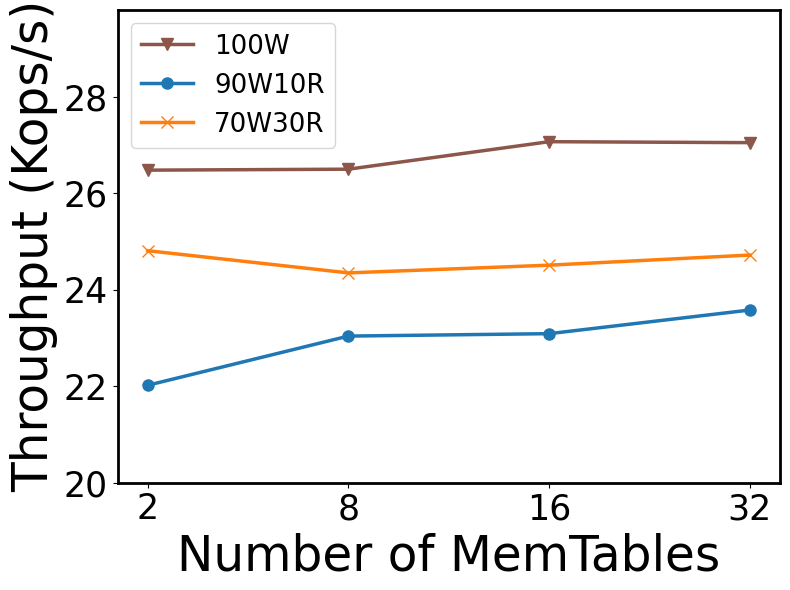

Source code (Python):
import numpy as np
import matplotlib.pyplot as plt
plt.rcParams["font.family"] = "Times New Roman"
# Updated Data for Throughput (Kops/s) from the extracted data
configurations = ['2', '8', '16', '32']
throughput_data = {
    # '100W': [28.81, 28.87, 27.99, 28.57],
    # '90W10R': [21.45, 22.01, 22.52, 22.13],
    # '70W30R': [22.89, 22.51, 22.84, 22.66]
'100W': [26.48, 26.5, 27.07, 27.05],
    '90W10R': [22.02, 23.04, 23.09, 23.58],
    '70W30R': [24.81, 24.35, 24.51, 24.72]
}

# Updated markers and colors as per the user's request
markers = {
    '100W': 'v',   # Triangle down (new marker)
    '90W10R': 'o',  # Circle
    '70W30R': 'x',  # Cross
}

colors = {
    '100W': '#8c564b',  # Brown for 100W
    '90W10R': '#1f77b4',  # Blue
    '70W30R': '#ff7f0e',  # Orange
}

marker_size = 8  # Set a larger marker size

# Create the figure and axis with a 4:3 aspect ratio
fig, ax = plt.subplots(figsize=(8, 6))  # 4:3 aspect ratio

# Plot each workload type as a line plot with different markers and colors
for workload, throughput in throughput_data.items():
    ax.plot(configurations, throughput, marker=markers[workload], color=colors[workload], label=workload, markersize=marker_size, linewidth=2.5)

# Setting the axis labels with larger font sizes
ax.set_xlabel('Number of MemTables', fontsize=35)
ax.set_ylabel('Throughput (Kops/s)', fontsize=35)
ax.set_xticks(np.arange(len(configurations)))  # Ensures that only the specific tick values are shown
ax.set_xticklabels(configurations, fontsize=25)
ax.yaxis.set_tick_params(labelsize=25)
ax.xaxis.set_tick_params(labelsize=25)

# Set y-axis limit
ax.set_ylim(20, 29.8)

# Adding the legend with a larger font size, positioned in the upper left
ax.legend(ncol=1, fontsize=18.8, title_fontsize=25, loc='upper left')

# Adjusting the line width of the axis spines for both x and y axes
ax.spines['top'].set_linewidth(2)
ax.spines['right'].set_linewidth(2)
ax.spines['left'].set_linewidth(2)
ax.spines['bottom'].set_linewidth(2)

plt.tight_layout()
pdf_path = 'F2C6-Throughput-MT-CC.pdf'
plt.savefig(pdf_path, format='pdf')

# Show the plot (not needed if you are running this in a script and saving the figure)
plt.show()

pdf_path
